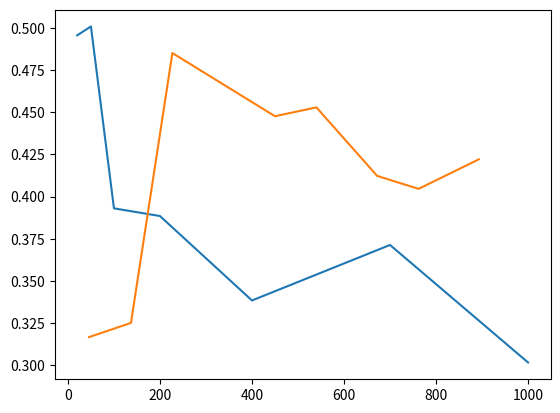

Recreate this plot in Python.

[2.8650879828190847, 0.3712784588441331]
pca_x = [1000, 700, 400, 200, 100, 50, 20]#, 10]
pca_y = [0.3015761821366025, 0.3712784588441331, 0.33835376532399297,
0.3884413309982487, 0.39299474605954465,
    0.500875656742557, 0.4956217162872154]#, 0.10297723292469352]

custom_x = [893, 762, 672, 540, 450, 227, 137, 46]
custom_y = [0.4220665499124343, 0.404553415061296,
0.41225919439579684, 0.45288966725043783, 0.44763572679509633,
0.4851138353765324,
    0.32504378283712787, 0.31663747810858145]

import matplotlib.pyplot as plt

plt.plot(pca_x, pca_y)
plt.plot(custom_x, custom_y)

plt.show()